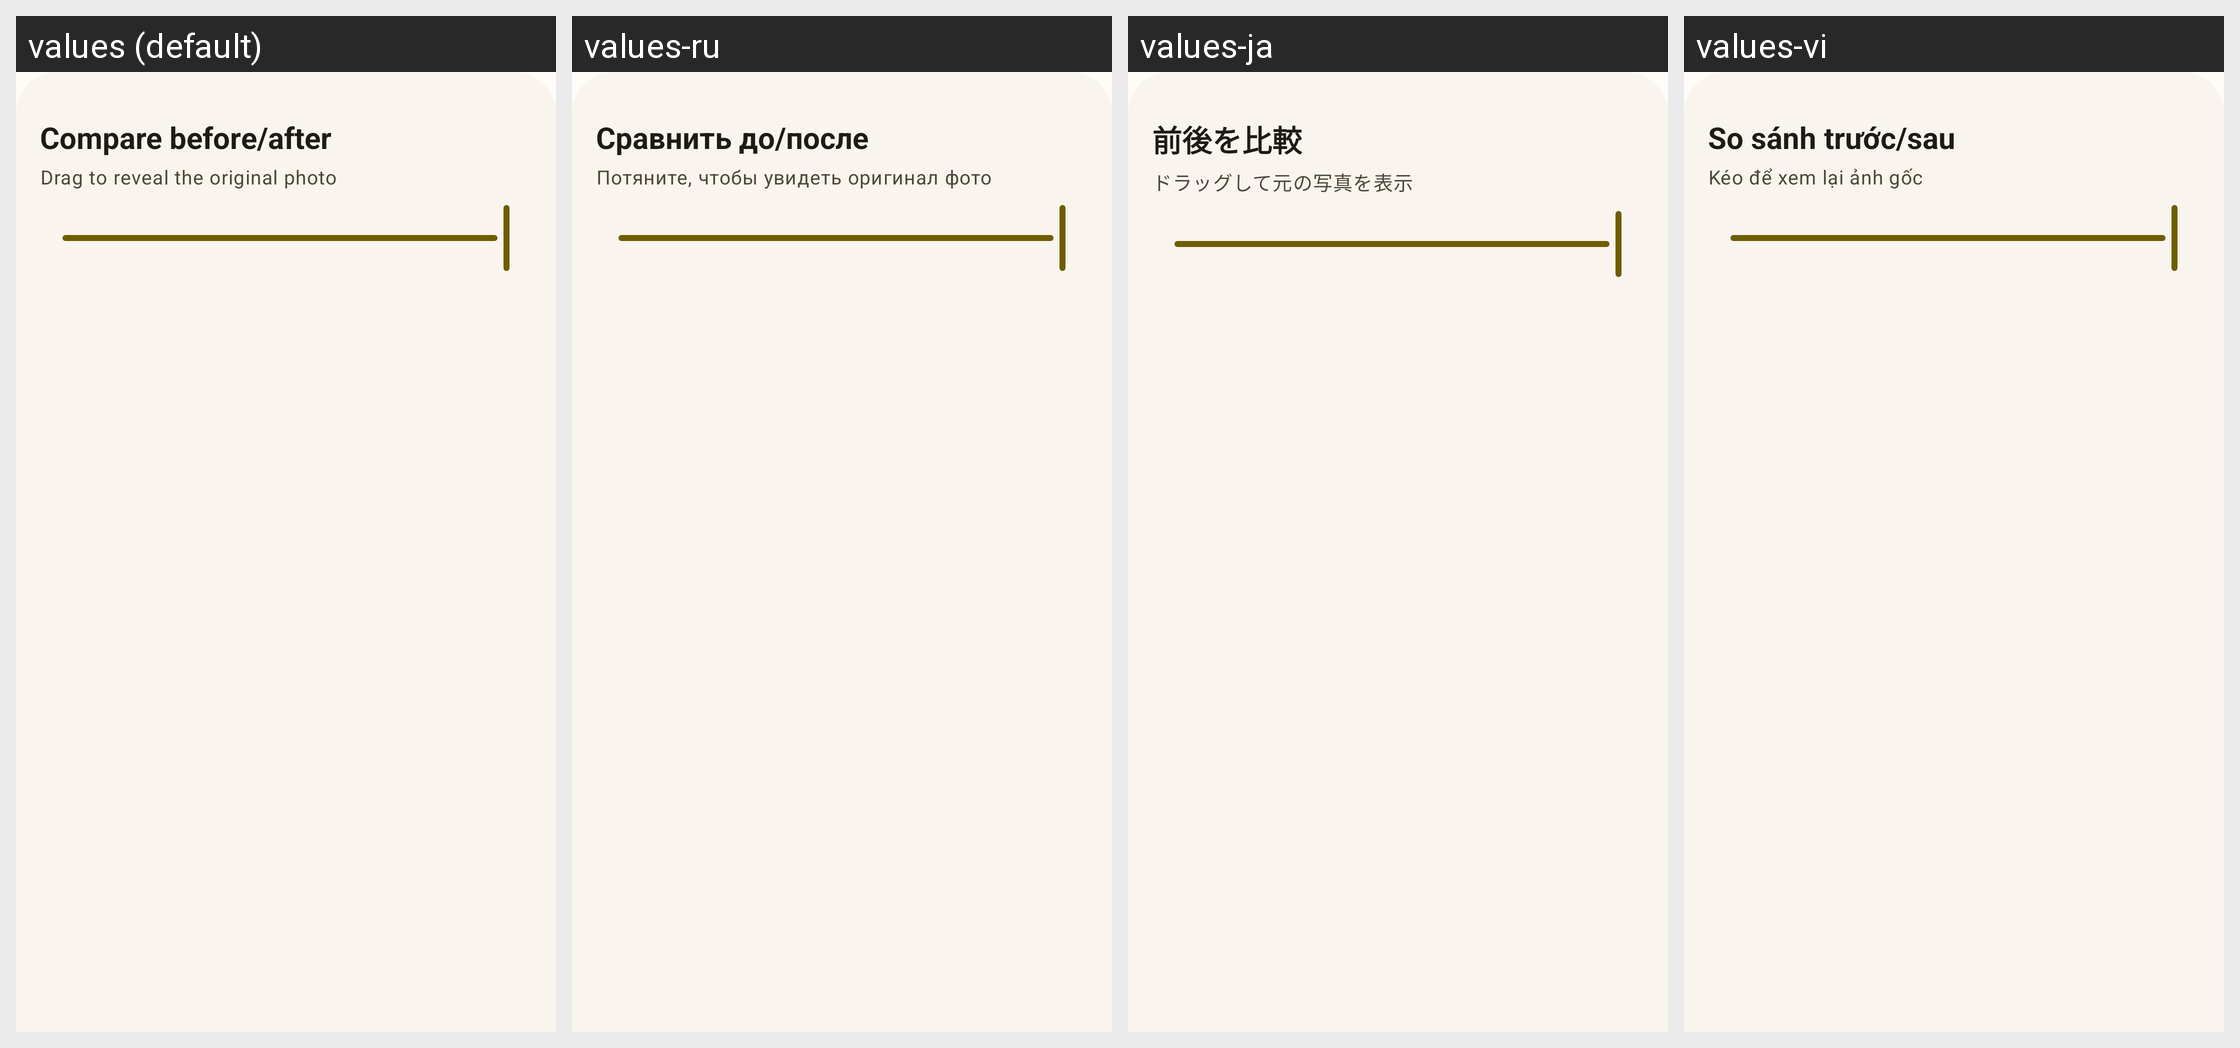

Translations of the strings shown on this Android screen, per locale in the grid:
Android screen res/layout/f_compare_bottom_sheet.xml rendered under 4 locales, left to right: values (default), values-ru, values-ja, values-vi. Device: Nexus 5 (rendered at 1080×1920; each locale shown at half size, 540×960, under a caption strip naming it); theme Theme.MyApp.
Other locales in the repository, not shown: values-de-rDE, values-es, values-fr, values-it, values-nb-rNO, values-nn, values-pt, values-pt-rBR, values-zh-rCN, values-zh-rTW.
Strings drawn on this screen, with the default value and each locale's value (text and hints the layout hard-codes, and strings that could not be matched under every locale, appear in the picture but are not listed):

compare_title
  values: Compare before/after
  values-ru: Сравнить до/после
  values-ja: 前後を比較
  values-vi: So sánh trước/sau

compare_hint
  values: Drag to reveal the original photo
  values-ru: Потяните, чтобы увидеть оригинал фото
  values-ja: ドラッグして元の写真を表示
  values-vi: Kéo để xem lại ảnh gốc
